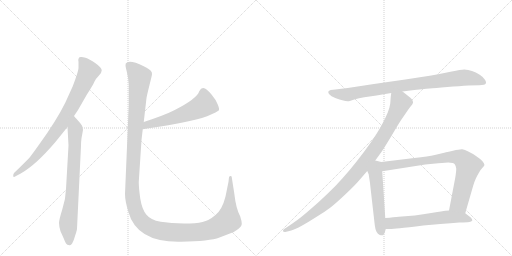
t = 0.00 s
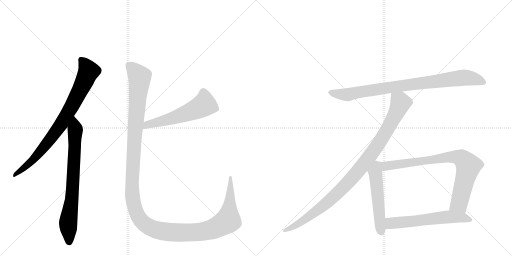
t = 1.80 s
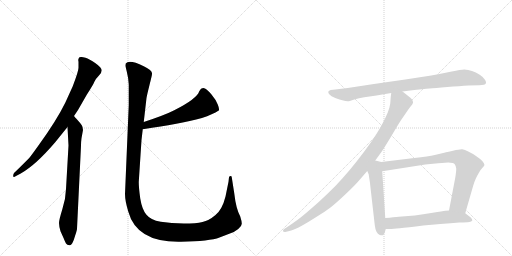
t = 3.59 s
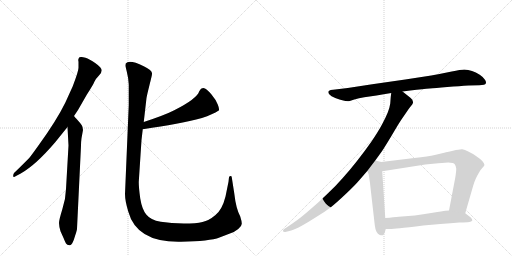
t = 5.39 s
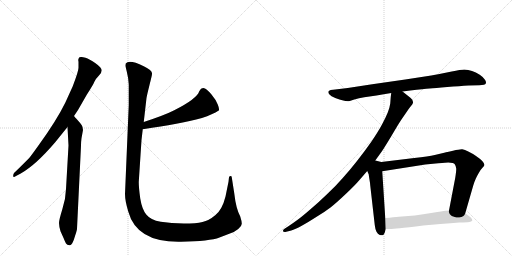
t = 7.19 s
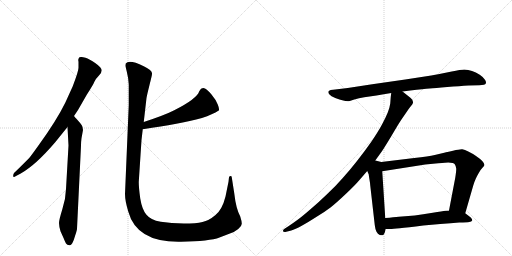
t = 8.98 s

The animated SVG that drew these frames (rendered in a browser with its animation timeline set to each time). Animation: 9 CSS @keyframes rules; one cycle of 8.98 s.

<svg version="1.1" viewBox="0 0 2048 1024" xmlns="http://www.w3.org/2000/svg">
  <g stroke="lightgray" stroke-dasharray="1,1" stroke-width="1" transform="scale(4, 4)">
    <line x1="0" y1="0" x2="256" y2="256"></line>
    <line x1="256" y1="0" x2="0" y2="256"></line>
    <line x1="128" y1="0" x2="128" y2="256"></line>
    <line x1="0" y1="128" x2="256" y2="128"></line>
    <line x1="256" y1="0" x2="512" y2="256"></line>
    <line x1="512" y1="0" x2="256" y2="256"></line>
    <line x1="384" y1="0" x2="384" y2="256"></line>
    <line x1="256" y1="128" x2="512" y2="128"></line>
  </g>
<g transform="scale(1, -1) translate(0, -850)">
   <style type="text/css">
    @keyframes keyframes0 {
      from {
       stroke: black;
       stroke-dashoffset: 822;
       stroke-width: 128;
       }
       73% {
       animation-timing-function: step-end;
       stroke: black;
       stroke-dashoffset: 0;
       stroke-width: 128;
       }
       to {
       stroke: black;
       stroke-width: 1024;
       }
       }
       #make-me-a-hanzi-animation-0 {
         animation: keyframes0 0.918945s both;
         animation-delay: 0.000000s;
         animation-timing-function: linear;
       }
    @keyframes keyframes1 {
      from {
       stroke: black;
       stroke-dashoffset: 755;
       stroke-width: 128;
       }
       71% {
       animation-timing-function: step-end;
       stroke: black;
       stroke-dashoffset: 0;
       stroke-width: 128;
       }
       to {
       stroke: black;
       stroke-width: 1024;
       }
       }
       #make-me-a-hanzi-animation-1 {
         animation: keyframes1 0.864421s both;
         animation-delay: 0.918945s;
         animation-timing-function: linear;
       }
    @keyframes keyframes2 {
      from {
       stroke: black;
       stroke-dashoffset: 568;
       stroke-width: 128;
       }
       65% {
       animation-timing-function: step-end;
       stroke: black;
       stroke-dashoffset: 0;
       stroke-width: 128;
       }
       to {
       stroke: black;
       stroke-width: 1024;
       }
       }
       #make-me-a-hanzi-animation-2 {
         animation: keyframes2 0.712240s both;
         animation-delay: 1.783366s;
         animation-timing-function: linear;
       }
    @keyframes keyframes3 {
      from {
       stroke: black;
       stroke-dashoffset: 1447;
       stroke-width: 128;
       }
       82% {
       animation-timing-function: step-end;
       stroke: black;
       stroke-dashoffset: 0;
       stroke-width: 128;
       }
       to {
       stroke: black;
       stroke-width: 1024;
       }
       }
       #make-me-a-hanzi-animation-3 {
         animation: keyframes3 1.427572s both;
         animation-delay: 2.495605s;
         animation-timing-function: linear;
       }
    @keyframes keyframes4 {
      from {
       stroke: black;
       stroke-dashoffset: 880;
       stroke-width: 128;
       }
       74% {
       animation-timing-function: step-end;
       stroke: black;
       stroke-dashoffset: 0;
       stroke-width: 128;
       }
       to {
       stroke: black;
       stroke-width: 1024;
       }
       }
       #make-me-a-hanzi-animation-4 {
         animation: keyframes4 0.966146s both;
         animation-delay: 3.923177s;
         animation-timing-function: linear;
       }
    @keyframes keyframes5 {
      from {
       stroke: black;
       stroke-dashoffset: 1002;
       stroke-width: 128;
       }
       77% {
       animation-timing-function: step-end;
       stroke: black;
       stroke-dashoffset: 0;
       stroke-width: 128;
       }
       to {
       stroke: black;
       stroke-width: 1024;
       }
       }
       #make-me-a-hanzi-animation-5 {
         animation: keyframes5 1.065430s both;
         animation-delay: 4.889323s;
         animation-timing-function: linear;
       }
    @keyframes keyframes6 {
      from {
       stroke: black;
       stroke-dashoffset: 539;
       stroke-width: 128;
       }
       64% {
       animation-timing-function: step-end;
       stroke: black;
       stroke-dashoffset: 0;
       stroke-width: 128;
       }
       to {
       stroke: black;
       stroke-width: 1024;
       }
       }
       #make-me-a-hanzi-animation-6 {
         animation: keyframes6 0.688639s both;
         animation-delay: 5.954753s;
         animation-timing-function: linear;
       }
    @keyframes keyframes7 {
      from {
       stroke: black;
       stroke-dashoffset: 812;
       stroke-width: 128;
       }
       73% {
       animation-timing-function: step-end;
       stroke: black;
       stroke-dashoffset: 0;
       stroke-width: 128;
       }
       to {
       stroke: black;
       stroke-width: 1024;
       }
       }
       #make-me-a-hanzi-animation-7 {
         animation: keyframes7 0.910807s both;
         animation-delay: 6.643392s;
         animation-timing-function: linear;
       }
    @keyframes keyframes8 {
      from {
       stroke: black;
       stroke-dashoffset: 599;
       stroke-width: 128;
       }
       66% {
       animation-timing-function: step-end;
       stroke: black;
       stroke-dashoffset: 0;
       stroke-width: 128;
       }
       to {
       stroke: black;
       stroke-width: 1024;
       }
       }
       #make-me-a-hanzi-animation-8 {
         animation: keyframes8 0.737467s both;
         animation-delay: 7.554199s;
         animation-timing-function: linear;
       }
</style>
<path d="M 296 386 L 312 410 L 347 471 Q 373 511 378 524 Q 384 536 395 547 Q 407 558 407 569 Q 407 579 382 597 Q 357 614 342 619 Q 328 623 325 622 Q 314 623 314 614 Q 312 611 314 603 L 314 580 Q 315 568 291 505 L 261 439 Q 226 368 158 274 Q 121 222 115 216 Q 67 168 57 159 Q 53 155 53 149 Q 51 137 64 146 L 83 156 Q 142 189 220 280 L 270 342 L 296 386 Z" fill="lightgray"></path> 
<path d="M 308 -65 L 324 267 Q 324 283 326 297 L 332 330 Q 332 341 327 349 Q 322 357 310 370 Q 298 383 296 386 C 276 409 268 372 270 342 L 274 268 L 264 94 Q 263 54 249 12 Q 236 -30 236 -42 Q 236 -54 242 -75 L 255 -104 Q 260 -117 264 -124 Q 268 -131 278 -131 Q 283 -133 289 -123 Q 295 -113 301 -91 Q 308 -70 308 -65 Z" fill="lightgray"></path> 
<path d="M 571 333 Q 649 345 700 354 Q 828 376 875 408 Q 879 412 871 432 Q 863 452 846 472 Q 830 492 817 497 Q 805 501 797 485 Q 788 455 697 409 Q 660 390 575 362 C 547 353 541 328 571 333 Z" fill="lightgray"></path> 
<path d="M 515 512 L 515 430 L 500 74 Q 500 47 513 4 Q 547 -121 724 -117 Q 839 -115 878 -100 Q 895 -93 917 -85 Q 939 -78 953 -66 Q 968 -54 967 -44 Q 967 -35 961 -16 Q 944 15 937 77 L 927 141 Q 927 146 922 146 Q 918 146 916 141 L 914 123 L 902 64 Q 889 12 862 -10 Q 835 -33 810 -38 Q 785 -44 735 -44 Q 685 -44 643 -37 Q 602 -30 585 -8 Q 568 13 561 56 Q 555 99 555 122 L 566 290 L 571 333 L 575 362 L 586 458 Q 588 470 598 510 Q 608 549 608 554 Q 611 568 575 585 Q 516 614 503 596 L 502 587 Q 502 585 507 564 Q 513 542 515 512 Z" fill="lightgray"></path> 
<path d="M 1610 484 L 1641 488 Q 1696 494 1718 496 Q 1739 498 1789 502 Q 1839 506 1874 508 L 1917 509 Q 1941 510 1943 516 Q 1944 518 1944 520 Q 1944 526 1939 532 Q 1935 540 1919 551 Q 1903 561 1888 566 Q 1873 571 1857 572 Q 1843 572 1807 564 Q 1769 556 1725 548 L 1621 532 L 1489 513 L 1391 498 L 1341 492 L 1323 490 Q 1315 488 1313 483 L 1313 482 Q 1313 477 1318 472 Q 1323 465 1341 458 Q 1359 452 1373 448 Q 1382 445 1391 445 Q 1395 445 1399 446 L 1417 452 Q 1435 458 1457 461 L 1506 468 Q 1534 474 1565 478 L 1610 484 Z" fill="lightgray"></path> 
<path d="M 1565 478 L 1563 463 L 1561 436 Q 1559 421 1551 400 Q 1543 380 1528 352 Q 1513 324 1486 284 Q 1458 244 1428 206 Q 1398 168 1371 138 Q 1345 108 1309 74 Q 1275 41 1243 14 Q 1211 -14 1192 -28 Q 1173 -42 1155 -54 L 1138 -65 Q 1132 -69 1132 -73 L 1132 -75 Q 1134 -78 1139 -78 L 1141 -78 L 1165 -72 Q 1180 -68 1207 -53 Q 1234 -38 1265 -18 Q 1297 1 1322 20 Q 1347 40 1384 75 Q 1421 110 1437 129 L 1469 166 L 1501 208 L 1527 244 Q 1541 265 1568 310 Q 1595 356 1600 363 Q 1605 371 1621 394 Q 1637 418 1644 426 Q 1651 434 1652 439 L 1652 441 Q 1652 445 1649 451 Q 1644 458 1634 465 L 1610 484 C 1586 503 1568 508 1565 478 Z" fill="lightgray"></path> 
<path d="M 1469 166 L 1475 152 Q 1475 148 1478 131 Q 1481 114 1481 108 L 1499 -50 Q 1501 -68 1506 -77 Q 1511 -86 1519 -90 Q 1524 -91 1528 -91 L 1531 -91 Q 1535 -90 1539 -80 L 1543 -66 L 1541 -22 L 1529 165 C 1527 195 1527 202 1525 202 L 1501 208 C 1472 215 1457 194 1469 166 Z" fill="lightgray"></path> 
<path d="M 1861 -3 L 1893 108 Q 1897 122 1903 135 Q 1909 148 1915 158 Q 1921 170 1929 178 Q 1937 186 1938 190 Q 1938 196 1929 206 Q 1919 216 1904 226 Q 1888 237 1873 244 Q 1859 252 1849 253 L 1847 253 Q 1837 253 1812 247 Q 1783 241 1781 240 L 1739 230 Q 1715 225 1657 218 L 1525 202 C 1495 198 1499 160 1529 165 L 1701 192 L 1753 197 Q 1787 200 1793 200 Q 1815 200 1819 193 Q 1824 186 1825 175 Q 1825 164 1821 139 L 1796 8 C 1790 -21 1853 -32 1861 -3 Z" fill="lightgray"></path> 
<path d="M 1543 -66 L 1560 -66 Q 1571 -66 1599 -63 Q 1629 -60 1693 -52 L 1761 -46 Q 1805 -42 1837 -40 Q 1869 -39 1877 -38 Q 1886 -36 1889 -32 L 1889 -30 Q 1889 -26 1883 -20 L 1861 -3 L 1796 8 L 1782 7 Q 1771 6 1731 -1 Q 1691 -8 1659 -12 L 1595 -17 Q 1577 -19 1541 -22 C 1511 -25 1513 -66 1543 -66 Z" fill="lightgray"></path> 
      <clipPath id="make-me-a-hanzi-clip-0">
      <path d="M 296 386 L 312 410 L 347 471 Q 373 511 378 524 Q 384 536 395 547 Q 407 558 407 569 Q 407 579 382 597 Q 357 614 342 619 Q 328 623 325 622 Q 314 623 314 614 Q 312 611 314 603 L 314 580 Q 315 568 291 505 L 261 439 Q 226 368 158 274 Q 121 222 115 216 Q 67 168 57 159 Q 53 155 53 149 Q 51 137 64 146 L 83 156 Q 142 189 220 280 L 270 342 L 296 386 Z" fill="lightgray"></path>
      </clipPath>
      <path clip-path="url(#make-me-a-hanzi-clip-0)" d="M 326 609 L 355 565 L 277 407 L 244 352 L 163 245 L 111 191 L 60 152 " fill="none" id="make-me-a-hanzi-animation-0" stroke-dasharray="694 1388" stroke-linecap="round"></path>

      <clipPath id="make-me-a-hanzi-clip-1">
      <path d="M 308 -65 L 324 267 Q 324 283 326 297 L 332 330 Q 332 341 327 349 Q 322 357 310 370 Q 298 383 296 386 C 276 409 268 372 270 342 L 274 268 L 264 94 Q 263 54 249 12 Q 236 -30 236 -42 Q 236 -54 242 -75 L 255 -104 Q 260 -117 264 -124 Q 268 -131 278 -131 Q 283 -133 289 -123 Q 295 -113 301 -91 Q 308 -70 308 -65 Z" fill="lightgray"></path>
      </clipPath>
      <path clip-path="url(#make-me-a-hanzi-clip-1)" d="M 294 380 L 301 330 L 289 71 L 273 -36 L 276 -117 " fill="none" id="make-me-a-hanzi-animation-1" stroke-dasharray="627 1254" stroke-linecap="round"></path>

      <clipPath id="make-me-a-hanzi-clip-2">
      <path d="M 571 333 Q 649 345 700 354 Q 828 376 875 408 Q 879 412 871 432 Q 863 452 846 472 Q 830 492 817 497 Q 805 501 797 485 Q 788 455 697 409 Q 660 390 575 362 C 547 353 541 328 571 333 Z" fill="lightgray"></path>
      </clipPath>
      <path clip-path="url(#make-me-a-hanzi-clip-2)" d="M 866 413 L 816 432 L 789 415 L 705 382 L 589 352 L 579 339 " fill="none" id="make-me-a-hanzi-animation-2" stroke-dasharray="440 880" stroke-linecap="round"></path>

      <clipPath id="make-me-a-hanzi-clip-3">
      <path d="M 515 512 L 515 430 L 500 74 Q 500 47 513 4 Q 547 -121 724 -117 Q 839 -115 878 -100 Q 895 -93 917 -85 Q 939 -78 953 -66 Q 968 -54 967 -44 Q 967 -35 961 -16 Q 944 15 937 77 L 927 141 Q 927 146 922 146 Q 918 146 916 141 L 914 123 L 902 64 Q 889 12 862 -10 Q 835 -33 810 -38 Q 785 -44 735 -44 Q 685 -44 643 -37 Q 602 -30 585 -8 Q 568 13 561 56 Q 555 99 555 122 L 566 290 L 571 333 L 575 362 L 586 458 Q 588 470 598 510 Q 608 549 608 554 Q 611 568 575 585 Q 516 614 503 596 L 502 587 Q 502 585 507 564 Q 513 542 515 512 Z" fill="lightgray"></path>
      </clipPath>
      <path clip-path="url(#make-me-a-hanzi-clip-3)" d="M 513 590 L 550 553 L 559 532 L 540 328 L 528 96 L 538 20 L 568 -36 L 584 -51 L 617 -67 L 676 -79 L 775 -80 L 823 -74 L 868 -58 L 912 -32 L 922 141 " fill="none" id="make-me-a-hanzi-animation-3" stroke-dasharray="1319 2638" stroke-linecap="round"></path>

      <clipPath id="make-me-a-hanzi-clip-4">
      <path d="M 1610 484 L 1641 488 Q 1696 494 1718 496 Q 1739 498 1789 502 Q 1839 506 1874 508 L 1917 509 Q 1941 510 1943 516 Q 1944 518 1944 520 Q 1944 526 1939 532 Q 1935 540 1919 551 Q 1903 561 1888 566 Q 1873 571 1857 572 Q 1843 572 1807 564 Q 1769 556 1725 548 L 1621 532 L 1489 513 L 1391 498 L 1341 492 L 1323 490 Q 1315 488 1313 483 L 1313 482 Q 1313 477 1318 472 Q 1323 465 1341 458 Q 1359 452 1373 448 Q 1382 445 1391 445 Q 1395 445 1399 446 L 1417 452 Q 1435 458 1457 461 L 1506 468 Q 1534 474 1565 478 L 1610 484 Z" fill="lightgray"></path>
      </clipPath>
      <path clip-path="url(#make-me-a-hanzi-clip-4)" d="M 1321 483 L 1338 476 L 1395 472 L 1514 494 L 1861 540 L 1892 536 L 1935 520 " fill="none" id="make-me-a-hanzi-animation-4" stroke-dasharray="752 1504" stroke-linecap="round"></path>

      <clipPath id="make-me-a-hanzi-clip-5">
      <path d="M 1565 478 L 1563 463 L 1561 436 Q 1559 421 1551 400 Q 1543 380 1528 352 Q 1513 324 1486 284 Q 1458 244 1428 206 Q 1398 168 1371 138 Q 1345 108 1309 74 Q 1275 41 1243 14 Q 1211 -14 1192 -28 Q 1173 -42 1155 -54 L 1138 -65 Q 1132 -69 1132 -73 L 1132 -75 Q 1134 -78 1139 -78 L 1141 -78 L 1165 -72 Q 1180 -68 1207 -53 Q 1234 -38 1265 -18 Q 1297 1 1322 20 Q 1347 40 1384 75 Q 1421 110 1437 129 L 1469 166 L 1501 208 L 1527 244 Q 1541 265 1568 310 Q 1595 356 1600 363 Q 1605 371 1621 394 Q 1637 418 1644 426 Q 1651 434 1652 439 L 1652 441 Q 1652 445 1649 451 Q 1644 458 1634 465 L 1610 484 C 1586 503 1568 508 1565 478 Z" fill="lightgray"></path>
      </clipPath>
      <path clip-path="url(#make-me-a-hanzi-clip-5)" d="M 1574 469 L 1599 445 L 1596 421 L 1540 315 L 1451 188 L 1386 113 L 1303 35 L 1193 -46 L 1137 -74 " fill="none" id="make-me-a-hanzi-animation-5" stroke-dasharray="874 1748" stroke-linecap="round"></path>

      <clipPath id="make-me-a-hanzi-clip-6">
      <path d="M 1469 166 L 1475 152 Q 1475 148 1478 131 Q 1481 114 1481 108 L 1499 -50 Q 1501 -68 1506 -77 Q 1511 -86 1519 -90 Q 1524 -91 1528 -91 L 1531 -91 Q 1535 -90 1539 -80 L 1543 -66 L 1541 -22 L 1529 165 C 1527 195 1527 202 1525 202 L 1501 208 C 1472 215 1457 194 1469 166 Z" fill="lightgray"></path>
      </clipPath>
      <path clip-path="url(#make-me-a-hanzi-clip-6)" d="M 1517 195 L 1508 187 L 1501 162 L 1519 -40 L 1530 -81 " fill="none" id="make-me-a-hanzi-animation-6" stroke-dasharray="411 822" stroke-linecap="round"></path>

      <clipPath id="make-me-a-hanzi-clip-7">
      <path d="M 1861 -3 L 1893 108 Q 1897 122 1903 135 Q 1909 148 1915 158 Q 1921 170 1929 178 Q 1937 186 1938 190 Q 1938 196 1929 206 Q 1919 216 1904 226 Q 1888 237 1873 244 Q 1859 252 1849 253 L 1847 253 Q 1837 253 1812 247 Q 1783 241 1781 240 L 1739 230 Q 1715 225 1657 218 L 1525 202 C 1495 198 1499 160 1529 165 L 1701 192 L 1753 197 Q 1787 200 1793 200 Q 1815 200 1819 193 Q 1824 186 1825 175 Q 1825 164 1821 139 L 1796 8 C 1790 -21 1853 -32 1861 -3 Z" fill="lightgray"></path>
      </clipPath>
      <path clip-path="url(#make-me-a-hanzi-clip-7)" d="M 1536 172 L 1544 186 L 1637 200 L 1806 223 L 1846 217 L 1874 186 L 1872 175 L 1837 38 L 1804 14 " fill="none" id="make-me-a-hanzi-animation-7" stroke-dasharray="684 1368" stroke-linecap="round"></path>

      <clipPath id="make-me-a-hanzi-clip-8">
      <path d="M 1543 -66 L 1560 -66 Q 1571 -66 1599 -63 Q 1629 -60 1693 -52 L 1761 -46 Q 1805 -42 1837 -40 Q 1869 -39 1877 -38 Q 1886 -36 1889 -32 L 1889 -30 Q 1889 -26 1883 -20 L 1861 -3 L 1796 8 L 1782 7 Q 1771 6 1731 -1 Q 1691 -8 1659 -12 L 1595 -17 Q 1577 -19 1541 -22 C 1511 -25 1513 -66 1543 -66 Z" fill="lightgray"></path>
      </clipPath>
      <path clip-path="url(#make-me-a-hanzi-clip-8)" d="M 1547 -58 L 1564 -43 L 1791 -17 L 1851 -20 L 1881 -31 " fill="none" id="make-me-a-hanzi-animation-8" stroke-dasharray="471 942" stroke-linecap="round"></path>

</g>
</svg>
